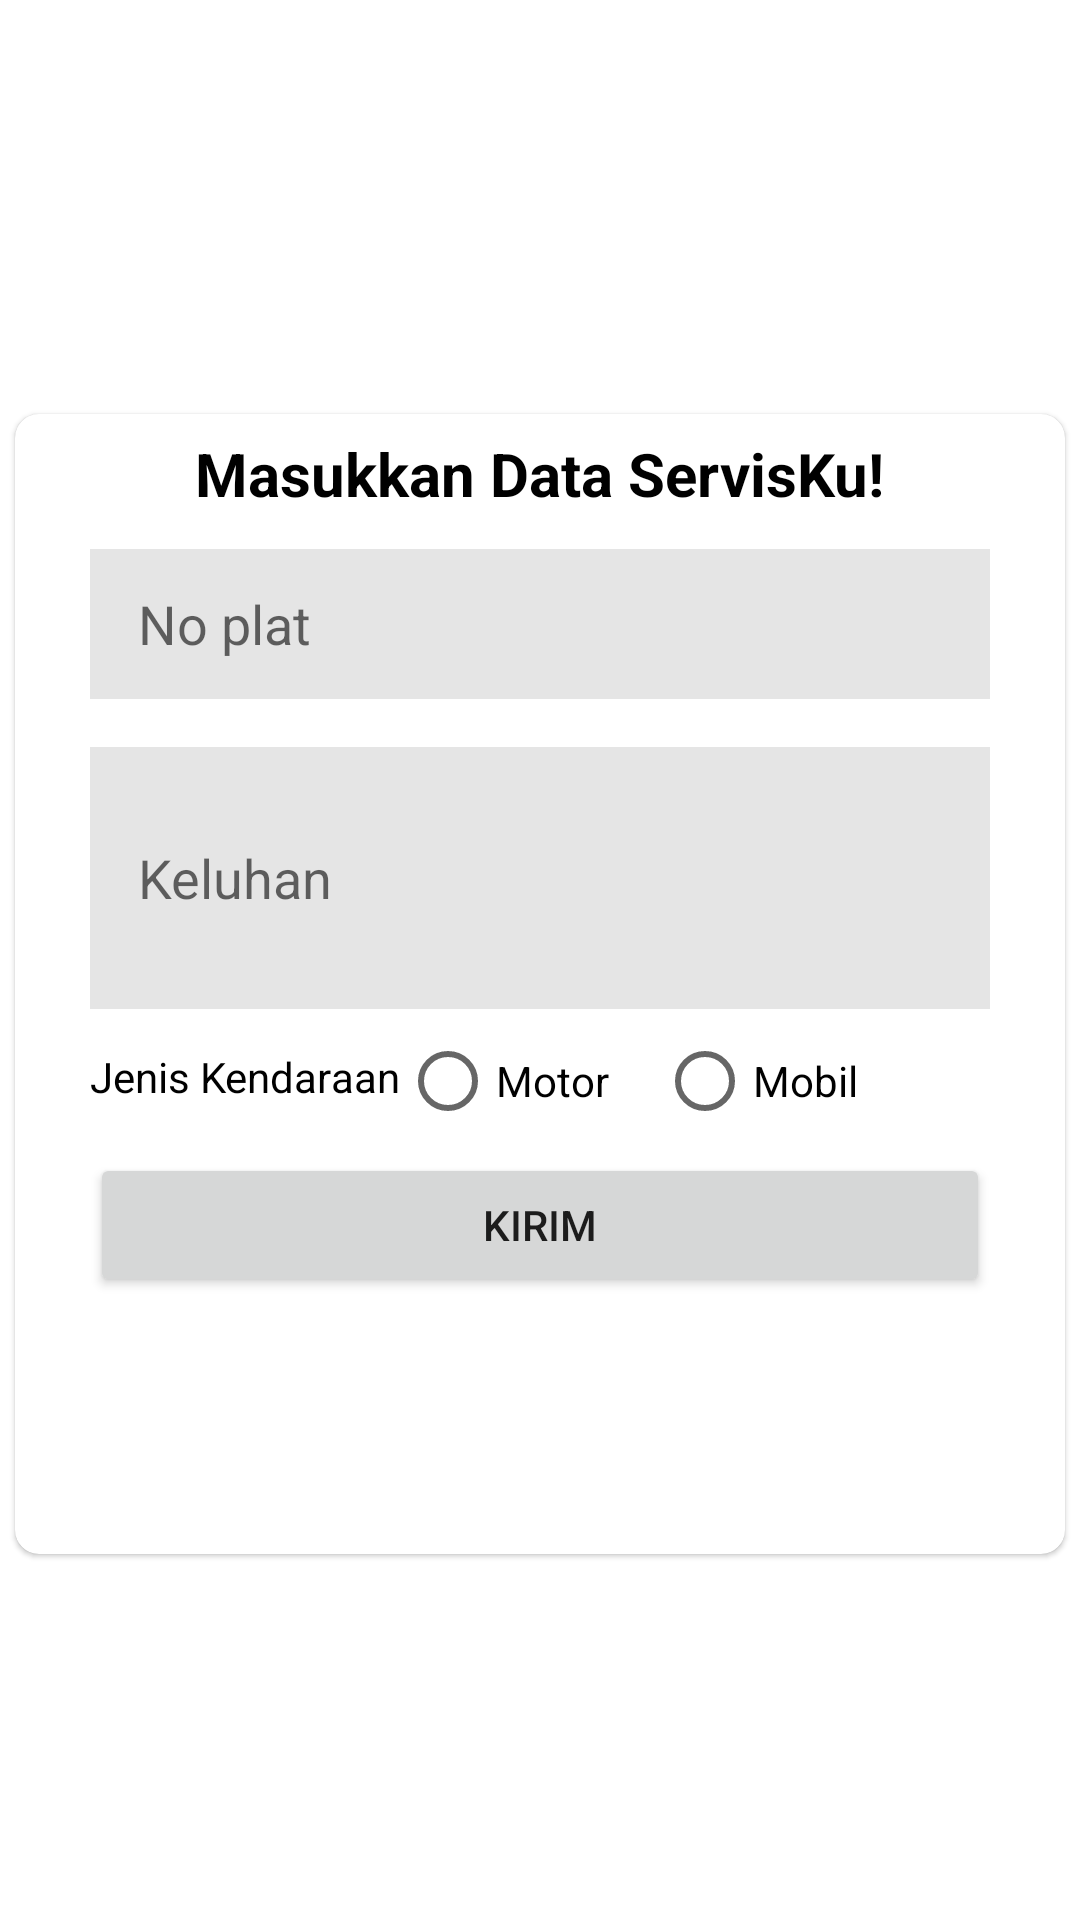

Reconstruct the res/layout file that produces this screen, plus the resources it refers to.
<!-- AndroidManifest.xml: application theme Theme.ServiceKu -->
<!-- res/layout/activity_input_service.xml -->
<?xml version="1.0" encoding="utf-8"?>
<layout xmlns:android="http://schemas.android.com/apk/res/android"
    xmlns:app="http://schemas.android.com/apk/res-auto"
    xmlns:tools="http://schemas.android.com/tools"
    android:background="@color/background_color">

    <LinearLayout
        android:layout_width="match_parent"
        android:layout_height="match_parent"
        android:gravity="center_vertical"
        android:orientation="vertical"
        tools:context=".ui.user.InputServiceActivity">


        <com.google.android.material.card.MaterialCardView
            android:layout_width="350dp"
            android:layout_height="380dp"
            android:layout_gravity="center"
            android:layout_marginHorizontal="16dp"
            android:layout_marginTop="16dp"
            android:elevation="4dp"
            app:cardCornerRadius="8dp">

            <TextView
                android:layout_width="wrap_content"
                android:layout_height="wrap_content"
                android:layout_gravity="center"
                android:layout_marginBottom="170dp"
                android:text="Masukkan Data ServisKu!"
                android:textColor="@color/black"
                android:textSize="20dp"
                android:textStyle="bold" />

            <LinearLayout
                android:layout_width="wrap_content"
                android:layout_height="match_parent"
                android:layout_gravity="center"
                android:layout_marginTop="30dp"
                android:orientation="vertical">

                <EditText
                    android:id="@+id/edtNoPlat"
                    android:layout_width="300dp"
                    android:layout_height="50dp"
                    android:background="@color/grayyy"
                    android:hint="No plat"
                    android:paddingLeft="16dp" />

                <EditText
                    android:id="@+id/edt_problem"
                    android:layout_width="300dp"
                    android:layout_height="wrap_content"
                    android:layout_marginTop="16dp"
                    android:background="@color/grayyy"
                    android:hint="Keluhan"
                    android:lines="4"
                    android:paddingLeft="16dp" />

                <LinearLayout
                    android:layout_width="wrap_content"
                    android:layout_height="wrap_content"
                    android:orientation="horizontal">

                    <TextView
                        android:layout_width="wrap_content"
                        android:layout_height="wrap_content"
                        android:paddingTop="13dp"
                        android:text="Jenis Kendaraan"
                        android:textColor="@color/black" />

                    <RadioGroup
                        android:id="@+id/rgVehicleType"
                        android:layout_width="wrap_content"
                        android:layout_height="wrap_content"
                        android:orientation="horizontal">

                        <RadioButton
                            android:id="@+id/rbMotorcycle"
                            android:layout_width="wrap_content"
                            android:layout_height="wrap_content"
                            android:text="Motor" />

                        <RadioButton
                            android:id="@+id/rbCar"
                            android:layout_width="wrap_content"
                            android:layout_height="wrap_content"
                            android:layout_marginLeft="16dp"
                            android:text="Mobil" />
                    </RadioGroup>
                </LinearLayout>

                <Button
                    android:id="@+id/btnSendService"
                    android:layout_width="300dp"
                    android:layout_height="wrap_content"
                    android:text="Kirim" />
            </LinearLayout>
        </com.google.android.material.card.MaterialCardView>

    </LinearLayout>

</layout>
<!-- resources referenced by this layout -->
<resources>
  <color name="background_color">#F9F9F9</color>
  <color name="black">#FF000000</color>
  <color name="grayyy">#E5E5E5</color>
  <style name="Theme.ServiceKu" parent="Theme.MaterialComponents.DayNight.DarkActionBar">
          
          <item name="colorPrimary">@color/primary</item>
          <item name="colorPrimaryVariant">@color/primary_dark</item>
          <item name="colorOnPrimary">@color/white</item>
          
          <item name="colorSecondary">@color/primary_light</item>
          <item name="colorSecondaryVariant">@color/accent</item>
          <item name="colorOnSecondary">@color/white</item>
          
          <item name="android:statusBarColor" tools:targetApi="l">?attr/colorPrimaryVariant</item>
          
      </style>
  <color name="primary">#FF9800</color>
  <color name="primary_dark">#F57C00</color>
  <color name="white">#FFFFFFFF</color>
  <color name="primary_light">#FFE0B2</color>
  <color name="accent">#FFC107</color>
</resources>
